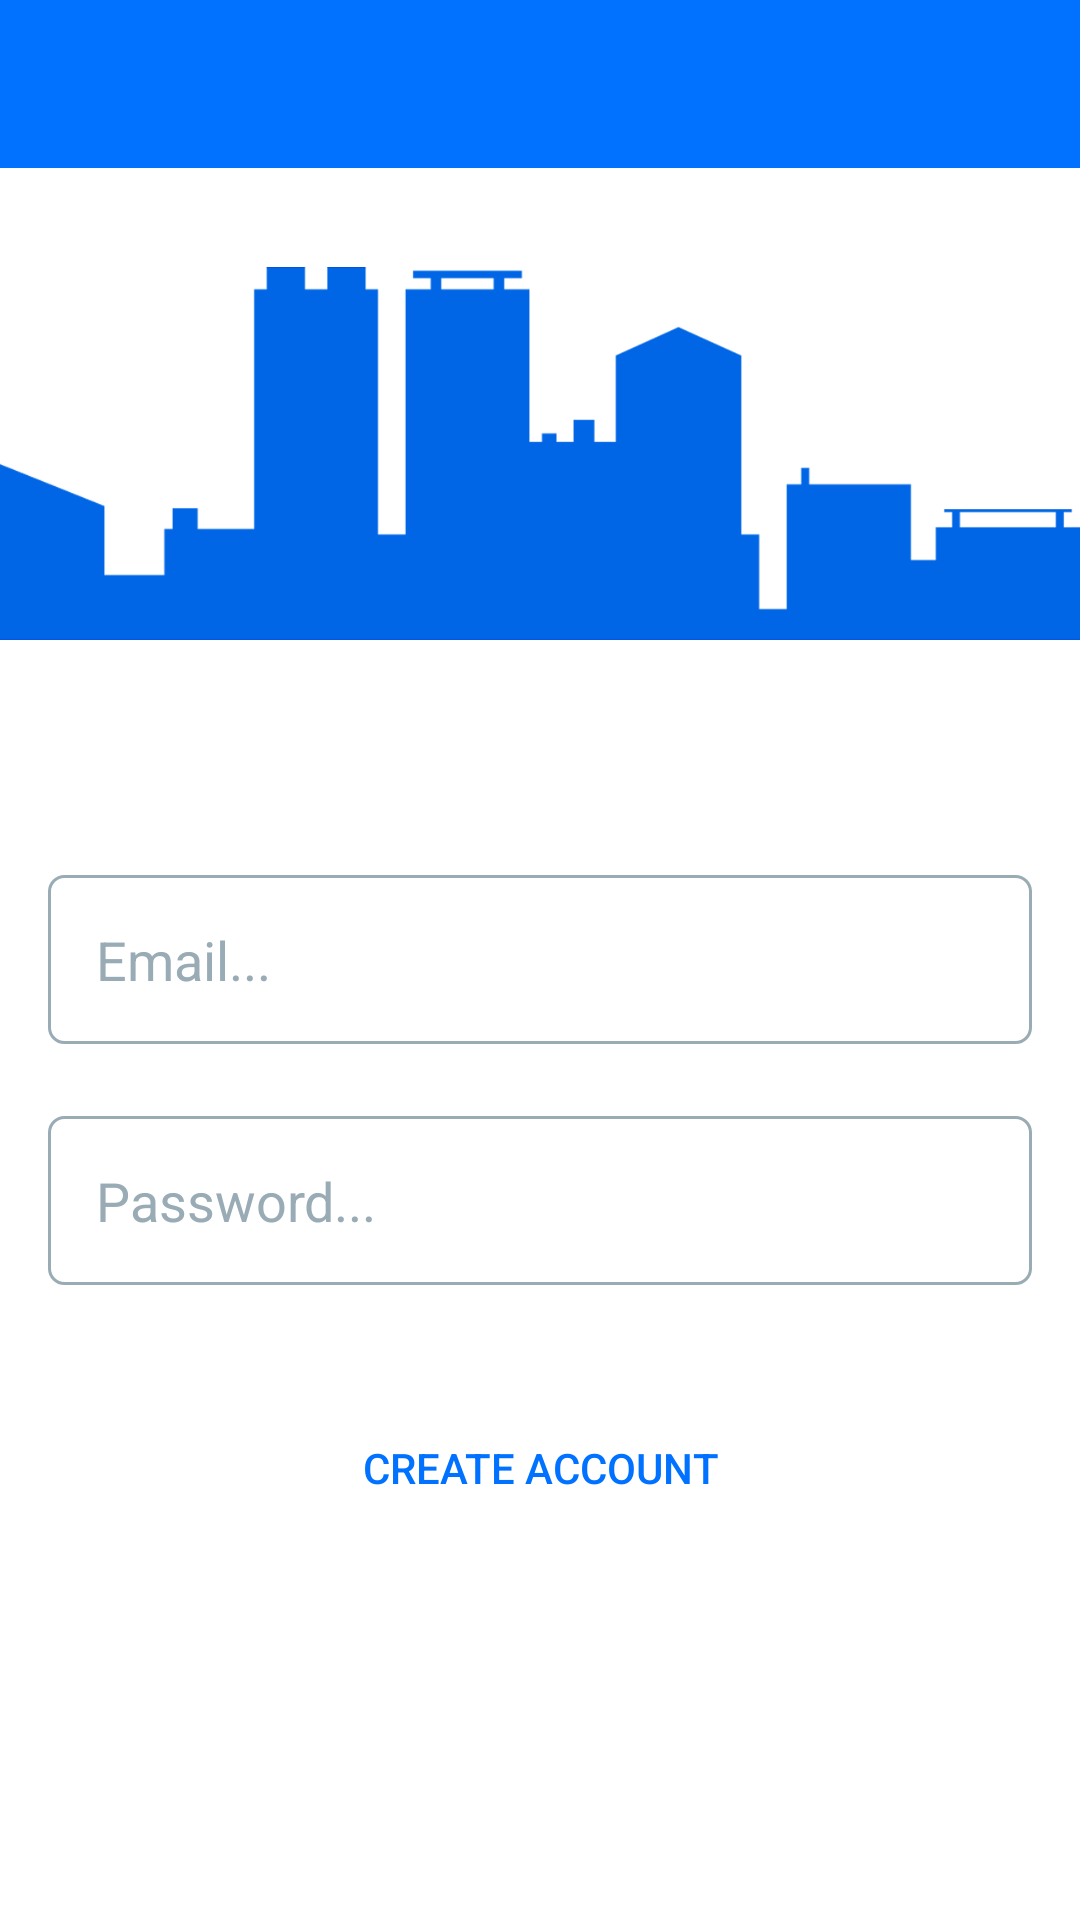

Android layout source for this screen:
<!-- AndroidManifest.xml: application theme AppTheme -->
<!-- res/layout/activity_register.xml -->
<?xml version="1.0" encoding="utf-8"?>
<RelativeLayout xmlns:android="http://schemas.android.com/apk/res/android"
    xmlns:app="http://schemas.android.com/apk/res-auto"
    xmlns:tools="http://schemas.android.com/tools"
    android:id="@+id/activity_register"
    android:layout_width="match_parent"
    android:layout_height="match_parent"
    android:background="@android:color/white"
    tools:context="com.example.hp_pc.vhdevelopers.RegisterActivity">

    <android.support.design.widget.AppBarLayout
        android:layout_width="match_parent"
        android:layout_height="wrap_content">

        <android.support.v7.widget.Toolbar
            android:id="@+id/register_toolbar"
            android:layout_width="match_parent"
            android:layout_height="wrap_content"
            android:theme="@style/ThemeOverlay.AppCompat.Dark.ActionBar" />
    </android.support.design.widget.AppBarLayout>

    <EditText
        android:id="@+id/password_register"
        android:layout_width="match_parent"
        android:layout_height="wrap_content"
        android:layout_below="@+id/email_register"
        android:layout_centerHorizontal="true"
        android:layout_marginBottom="24dp"
        android:layout_marginEnd="16dp"
        android:layout_marginStart="16dp"
        android:background="@drawable/input_outline"
        android:ems="10"
        android:hint="Password..."
        android:inputType="textPassword"
        android:padding="16dp"
        android:textColor="@color/outlineColor"
        android:textColorHint="@color/outlineColor" />

    <EditText
        android:id="@+id/email_register"
        android:layout_width="match_parent"
        android:layout_height="wrap_content"
        android:layout_centerHorizontal="true"
        android:layout_centerVertical="true"
        android:layout_marginBottom="24dp"
        android:layout_marginEnd="16dp"
        android:layout_marginStart="16dp"
        android:background="@drawable/input_outline"
        android:ems="10"
        android:hint="Email..."
        android:inputType="textEmailAddress"
        android:padding="16dp"
        android:textColor="@color/outlineColor"
        android:textColorHint="@color/outlineColor" />

    <Button
        android:id="@+id/register"
        android:layout_width="match_parent"
        android:layout_height="wrap_content"
        android:layout_marginTop="13dp"
        android:background="@drawable/btn_bg"
        android:text="create account"
        android:textColor="@color/colorPrimary"
        android:elevation="5dp"
        android:layout_below="@+id/password_register"
        android:layout_centerHorizontal="true"
        android:layout_marginBottom="14dp"
        android:layout_marginEnd="16dp"
        android:layout_marginStart="16dp"/>

    <ImageView
        android:layout_width="match_parent"
        android:layout_height="wrap_content"
        app:srcCompat="@drawable/buildings"
        android:layout_alignParentTop="true"
        android:layout_centerHorizontal="true"
        android:layout_marginTop="78dp"
        android:id="@+id/imageView2" />


    
        
        
        
        
        

    
        
        
        
        
        
        
        
        




</RelativeLayout>
<!-- resources referenced by this layout -->
<resources>
  <color name="colorPrimary">#0172ff</color>
  <color name="outlineColor">#99abb5</color>
  <!-- drawable buildings: png bitmap (drawable-hdpi, 4566 bytes) -->
  <!-- drawable input_bg (drawable) -->
  <?xml version="1.0" encoding="utf-8"?>
  <shape xmlns:android="http://schemas.android.com/apk/res/android">
      <solid android:color="#ffffff"/>
      <corners android:radius="5dp"/>
      <padding android:bottom="15dp"
          android:top="15dp"
          android:right="15dp"
          android:left="15dp"/>
  
  
  </shape>
  <!-- drawable input_outline (drawable) -->
  <?xml version="1.0" encoding="utf-8"?>
  <shape xmlns:android="http://schemas.android.com/apk/res/android">
  
      <stroke
          android:width="1dp"
          android:color="@color/outlineColor" />
      <corners android:radius="5dp" />
  
  
  </shape>
  <style name="AppTheme" parent="Theme.AppCompat.NoActionBar">
                  
                  <item name="colorPrimary">@color/colorPrimary</item>
                  <item name="colorPrimaryDark">@color/colorPrimaryDark</item>
                  <item name="colorAccent">@color/colorAccent</item>
                  <item name="android:windowActivityTransitions">true</item>
          </style>
  <color name="colorPrimaryDark">#0066e6</color>
  <color name="colorAccent">#232b38</color>
</resources>
